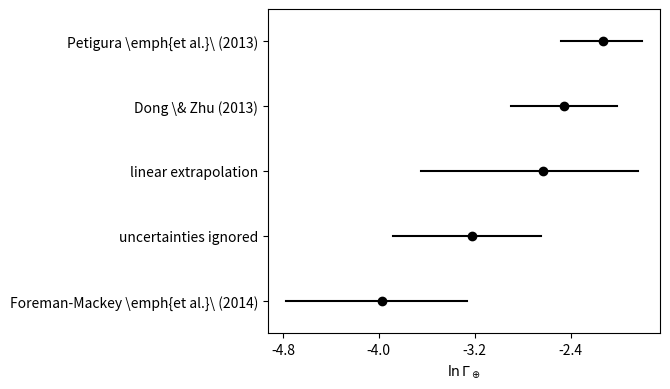

Python code for this plot:
#!/usr/bin/env python
# -*- coding: utf-8 -*-

from __future__ import division, print_function
import numpy as np
import matplotlib.pyplot as pl
from matplotlib.ticker import MaxNLocator

values = [
    ("Petigura \emph{et al.}\ (2013)", 0.119, 0.046, 0.035),
    ("Dong \& Zhu (2013)", 0.086, 0.048, 0.031),
    ("linear extrapolation", 0.072, 0.087, 0.046),
    ("uncertainties ignored",
     0.0397591956934, 0.0309881584307, 0.0190620520124),
    ("Foreman-Mackey \emph{et al.}\ (2014)",
     0.0188817594233, 0.0193141328059, 0.0104440671941),
]

fig = pl.figure(figsize=(8, 4))
for i, v in enumerate(values):
    pl.plot(np.log(v[1]), i, "ok")
    pl.plot(np.log([v[1]+v[2], v[1]-v[3]]), [i, i], "k")

pl.gca().set_yticklabels([""] + [v[0] for v in values])
pl.xlabel(r"$\ln\Gamma_\oplus$")
fig.subplots_adjust(left=0.48, bottom=0.17, right=0.97, top=0.98)
pl.ylim(4.5, -0.5)
pl.gca().xaxis.set_major_locator(MaxNLocator(5))
pl.savefig("comparison.pdf")
